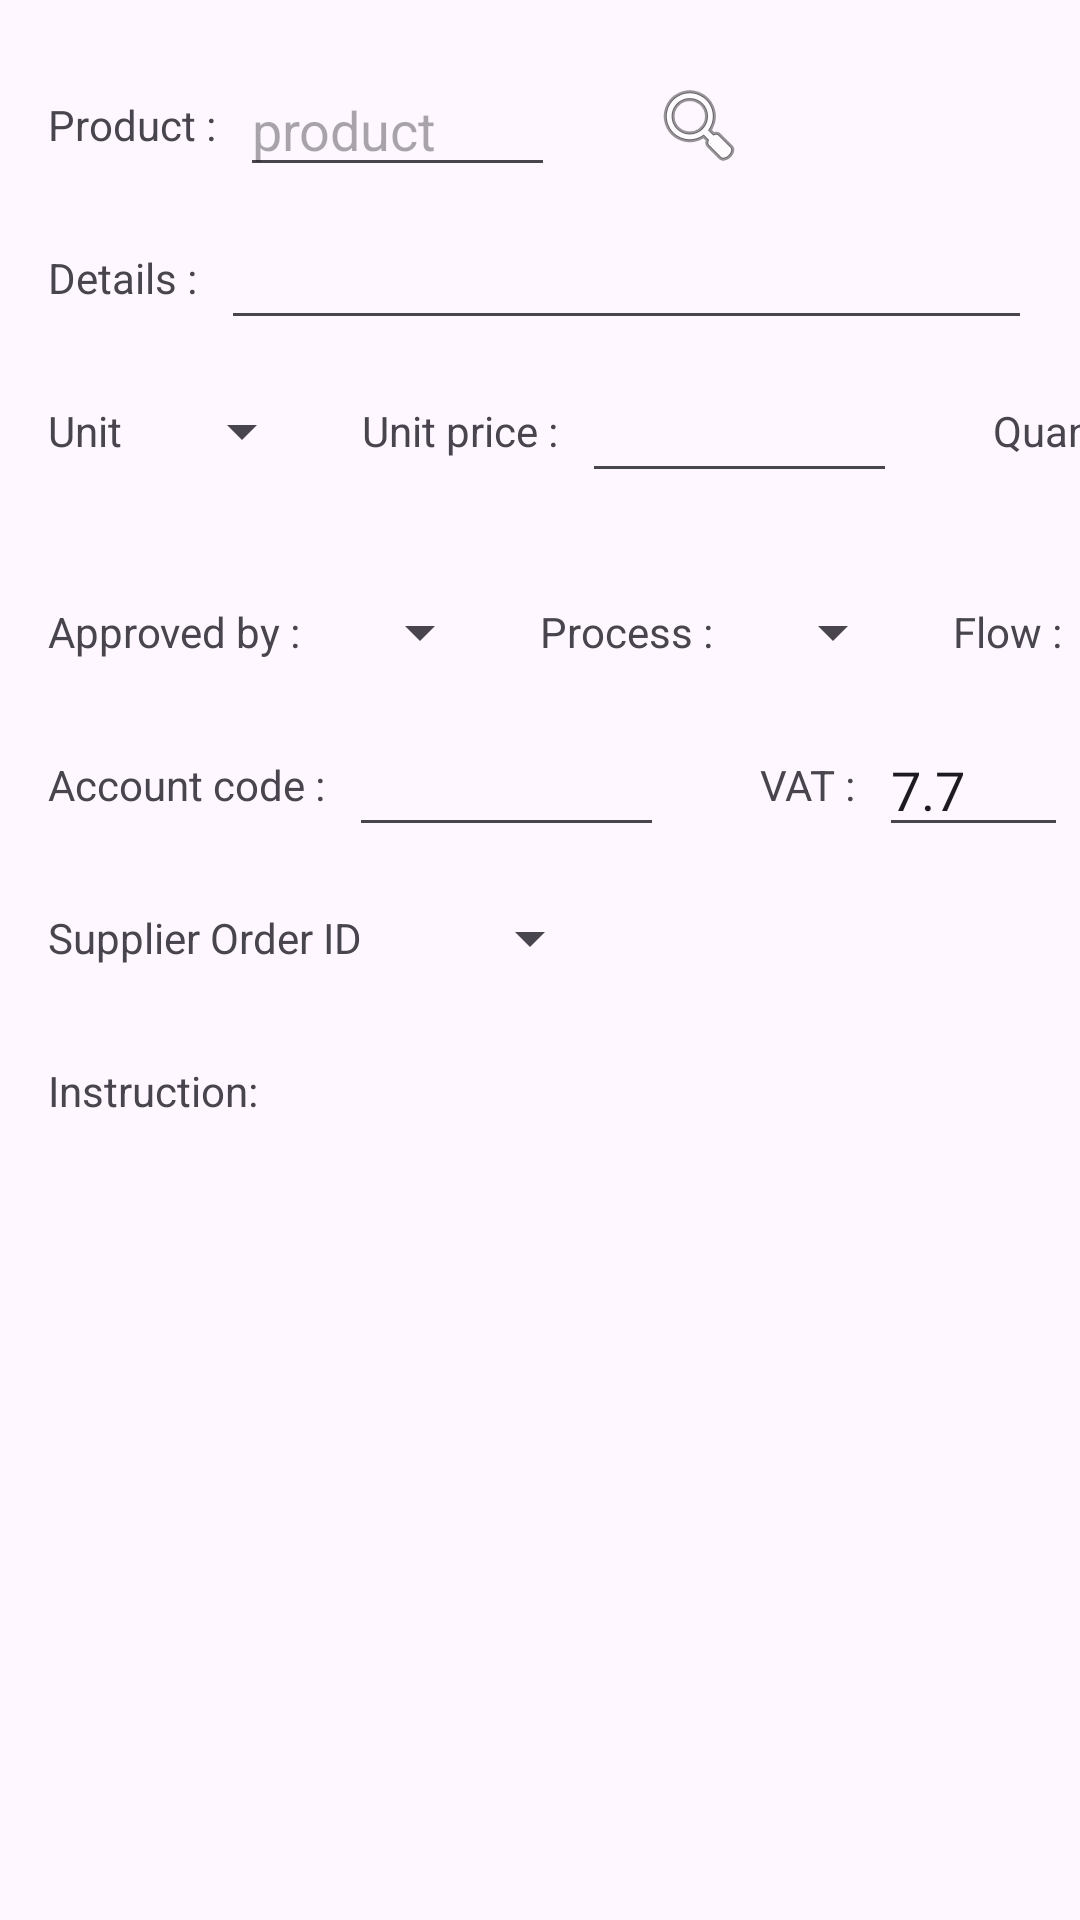

Android layout source for this screen:
<!-- AndroidManifest.xml: application theme Theme.AGUAdeOROManagement -->
<!-- res/layout/dialog_add_invoice_item.xml -->
<?xml version="1.0" encoding="utf-8"?>
<androidx.constraintlayout.widget.ConstraintLayout xmlns:android="http://schemas.android.com/apk/res/android"
    xmlns:app="http://schemas.android.com/apk/res-auto"
    xmlns:tools="http://schemas.android.com/tools"
    android:layout_width="match_parent"
    android:layout_height="match_parent">

    <TextView
        android:id="@+id/textView69"
        android:layout_width="wrap_content"
        android:layout_height="wrap_content"
        android:layout_marginStart="16dp"
        android:layout_marginTop="32dp"
        android:text="Product :"
        app:layout_constraintStart_toStartOf="parent"
        app:layout_constraintTop_toTopOf="parent" />

    <EditText
        android:id="@+id/product"
        android:layout_width="wrap_content"
        android:layout_height="wrap_content"
        android:layout_marginStart="8dp"
        android:ems="5"
        android:hint="product"
        android:inputType="number"
        app:layout_constraintBottom_toBottomOf="@+id/textView69"
        app:layout_constraintStart_toEndOf="@+id/textView69"
        app:layout_constraintTop_toTopOf="@+id/textView69" />

    <TextView
        android:id="@+id/textView71"
        android:layout_width="wrap_content"
        android:layout_height="wrap_content"
        android:layout_marginTop="32dp"
        android:text="Details :"
        app:layout_constraintStart_toStartOf="@+id/textView69"
        app:layout_constraintTop_toBottomOf="@+id/textView69" />

    <EditText
        android:id="@+id/details"
        android:layout_width="0dp"
        android:layout_height="wrap_content"
        android:layout_marginStart="8dp"
        android:layout_marginEnd="16dp"
        android:ems="10"
        android:inputType="text"
        app:layout_constraintBottom_toBottomOf="@+id/textView71"
        app:layout_constraintEnd_toEndOf="parent"
        app:layout_constraintStart_toEndOf="@+id/textView71"
        app:layout_constraintTop_toTopOf="@+id/textView71" />

    <TextView
        android:id="@+id/textView72"
        android:layout_width="wrap_content"
        android:layout_height="wrap_content"
        android:layout_marginTop="32dp"
        android:text="Unit"
        app:layout_constraintStart_toStartOf="@+id/textView71"
        app:layout_constraintTop_toBottomOf="@+id/textView71" />

    <Spinner
        android:id="@+id/unitSpinner"
        android:layout_width="wrap_content"
        android:layout_height="wrap_content"
        android:layout_marginStart="16dp"
        app:layout_constraintBottom_toBottomOf="@+id/textView72"
        app:layout_constraintStart_toEndOf="@+id/textView72"
        app:layout_constraintTop_toTopOf="@+id/textView72" />

    <TextView
        android:id="@+id/textView73"
        android:layout_width="wrap_content"
        android:layout_height="wrap_content"
        android:layout_marginStart="16dp"
        android:text="Unit price :"
        app:layout_constraintStart_toEndOf="@+id/unitSpinner"
        app:layout_constraintTop_toTopOf="@+id/textView72" />

    <EditText
        android:id="@+id/unitPrice"
        android:layout_width="wrap_content"
        android:layout_height="wrap_content"
        android:layout_marginStart="8dp"
        android:ems="5"
        android:inputType="numberSigned|numberDecimal"
        app:layout_constraintBottom_toBottomOf="@+id/textView73"
        app:layout_constraintStart_toEndOf="@+id/textView73"
        app:layout_constraintTop_toTopOf="@+id/textView73" />

    <TextView
        android:id="@+id/textView74"
        android:layout_width="wrap_content"
        android:layout_height="wrap_content"
        android:layout_marginStart="32dp"
        android:text="Quantity :"
        app:layout_constraintStart_toEndOf="@+id/unitPrice"
        app:layout_constraintTop_toTopOf="@+id/textView73" />

    <EditText
        android:id="@+id/quantity"
        android:layout_width="wrap_content"
        android:layout_height="wrap_content"
        android:layout_marginStart="8dp"
        android:ems="3"
        android:inputType="numberDecimal"
        app:layout_constraintBottom_toBottomOf="@+id/textView74"
        app:layout_constraintStart_toEndOf="@+id/textView74"
        app:layout_constraintTop_toTopOf="@+id/textView74" />

    <TextView
        android:id="@+id/textView75"
        android:layout_width="wrap_content"
        android:layout_height="wrap_content"
        android:layout_marginTop="32dp"
        android:text="Account code :"
        app:layout_constraintStart_toStartOf="@+id/textView76"
        app:layout_constraintTop_toBottomOf="@+id/textView76" />

    <EditText
        android:id="@+id/accountCode"
        android:layout_width="wrap_content"
        android:layout_height="wrap_content"
        android:layout_marginStart="8dp"
        android:ems="5"
        android:inputType="number"
        app:layout_constraintBottom_toBottomOf="@+id/textView75"
        app:layout_constraintStart_toEndOf="@+id/textView75"
        app:layout_constraintTop_toTopOf="@+id/textView75" />

    <TextView
        android:id="@+id/textView76"
        android:layout_width="wrap_content"
        android:layout_height="wrap_content"
        android:layout_marginTop="48dp"
        android:text="Approved by :"
        app:layout_constraintStart_toStartOf="@+id/textView72"
        app:layout_constraintTop_toBottomOf="@+id/textView72" />

    <Spinner
        android:id="@+id/approvedBySpinner"
        android:layout_width="wrap_content"
        android:layout_height="wrap_content"
        android:layout_marginStart="16dp"
        app:layout_constraintBottom_toBottomOf="@+id/textView76"
        app:layout_constraintStart_toEndOf="@+id/textView76"
        app:layout_constraintTop_toTopOf="@+id/textView76" />

    <TextView
        android:id="@+id/textView77"
        android:layout_width="wrap_content"
        android:layout_height="wrap_content"
        android:layout_marginStart="16dp"
        android:text="Process :"
        app:layout_constraintStart_toEndOf="@+id/approvedBySpinner"
        app:layout_constraintTop_toTopOf="@+id/textView76" />

    <TextView
        android:id="@+id/textView78"
        android:layout_width="wrap_content"
        android:layout_height="wrap_content"
        android:layout_marginStart="16dp"
        android:text="Flow :"
        app:layout_constraintStart_toEndOf="@+id/processSpinner"
        app:layout_constraintTop_toTopOf="@+id/textView77" />

    <Spinner
        android:id="@+id/processSpinner"
        android:layout_width="wrap_content"
        android:layout_height="wrap_content"
        android:layout_marginStart="16dp"
        app:layout_constraintBottom_toBottomOf="@+id/textView77"
        app:layout_constraintStart_toEndOf="@+id/textView77"
        app:layout_constraintTop_toTopOf="@+id/textView77" />

    <Spinner
        android:id="@+id/flowSpinner"
        android:layout_width="wrap_content"
        android:layout_height="wrap_content"
        android:layout_marginStart="16dp"
        app:layout_constraintBottom_toBottomOf="@+id/textView78"
        app:layout_constraintStart_toEndOf="@+id/textView78"
        app:layout_constraintTop_toTopOf="@+id/textView78" />

    <TextView
        android:id="@+id/textView70"
        android:layout_width="wrap_content"
        android:layout_height="wrap_content"
        android:layout_marginStart="32dp"
        android:text="VAT :"
        app:layout_constraintStart_toEndOf="@+id/accountCode"
        app:layout_constraintTop_toTopOf="@+id/textView75" />

    <EditText
        android:id="@+id/vat"
        android:layout_width="wrap_content"
        android:layout_height="wrap_content"
        android:layout_marginStart="8dp"
        android:ems="3"
        android:inputType="textPersonName"
        android:text="7.7"
        app:layout_constraintBottom_toBottomOf="@+id/textView70"
        app:layout_constraintStart_toEndOf="@+id/textView70"
        app:layout_constraintTop_toTopOf="@+id/textView70" />

    <Spinner
        android:id="@+id/spinnerSupplierOrderNumbers"
        android:layout_width="wrap_content"
        android:layout_height="wrap_content"
        android:layout_marginStart="32dp"
        app:layout_constraintBottom_toBottomOf="@+id/textView79"
        app:layout_constraintStart_toEndOf="@+id/textView79"
        app:layout_constraintTop_toTopOf="@+id/textView79" />

    <TextView
        android:id="@+id/textView79"
        android:layout_width="wrap_content"
        android:layout_height="wrap_content"
        android:layout_marginTop="32dp"
        android:text="Supplier Order ID"
        app:layout_constraintStart_toStartOf="@+id/textView75"
        app:layout_constraintTop_toBottomOf="@+id/textView75" />

    <androidx.recyclerview.widget.RecyclerView
        android:id="@+id/recyclerViewInOuts"
        android:layout_width="0dp"
        android:layout_height="wrap_content"
        android:layout_marginTop="32dp"
        app:layout_constraintEnd_toEndOf="parent"
        app:layout_constraintStart_toStartOf="@+id/textView85"
        app:layout_constraintTop_toBottomOf="@+id/textView85" />

    <TextView
        android:id="@+id/textView85"
        android:layout_width="wrap_content"
        android:layout_height="wrap_content"
        android:layout_marginTop="32dp"
        android:text="Instruction:"
        app:layout_constraintStart_toStartOf="@+id/textView79"
        app:layout_constraintTop_toBottomOf="@+id/textView79" />

    <TextView
        android:id="@+id/textViewInstruction"
        android:layout_width="0dp"
        android:layout_height="wrap_content"
        android:layout_marginStart="16dp"
        android:layout_marginEnd="32dp"
        app:layout_constraintEnd_toEndOf="parent"
        app:layout_constraintStart_toEndOf="@+id/textView85"
        app:layout_constraintTop_toTopOf="@+id/textView85" />

    <TextView
        android:id="@+id/textViewStatus"
        android:layout_width="wrap_content"
        android:layout_height="wrap_content"
        android:layout_marginStart="48dp"
        app:layout_constraintBottom_toBottomOf="@+id/textView79"
        app:layout_constraintStart_toEndOf="@+id/spinnerSupplierOrderNumbers" />

    <ImageView
        android:id="@+id/buttonSearchProduct"
        android:layout_width="wrap_content"
        android:layout_height="wrap_content"
        android:layout_marginStart="32dp"
        app:layout_constraintBottom_toBottomOf="@+id/product"
        app:layout_constraintStart_toEndOf="@+id/product"
        app:layout_constraintTop_toTopOf="@+id/product"
        app:srcCompat="@android:drawable/ic_menu_search" />

    <LinearLayout
        android:id="@+id/linearLayout3"
        android:layout_width="0dp"
        android:layout_height="wrap_content"
        android:layout_marginStart="32dp"
        android:gravity="center_vertical"
        android:orientation="horizontal"
        app:layout_constraintBottom_toBottomOf="@+id/buttonSearchProduct"
        app:layout_constraintEnd_toEndOf="parent"
        app:layout_constraintStart_toEndOf="@+id/buttonSearchProduct"
        app:layout_constraintTop_toTopOf="@+id/buttonSearchProduct">

        <ProgressBar
            android:id="@+id/progressBarSearchProduct"
            style="@style/Widget.AppCompat.ProgressBar"
            android:layout_width="wrap_content"
            android:layout_height="wrap_content"
            android:visibility="gone" />

        <TextView
            android:id="@+id/textViewResultProductSearch"
            android:layout_width="wrap_content"
            android:layout_height="wrap_content"
            android:layout_marginStart="32dp" />
    </LinearLayout>

</androidx.constraintlayout.widget.ConstraintLayout>
<!-- resources referenced by this layout -->
<resources>
  <style name="Theme.AGUAdeOROManagement" parent="Base.Theme.AGUAdeOROManagement" />
  <style name="Base.Theme.AGUAdeOROManagement" parent="Theme.Material3.DayNight.NoActionBar">
          
           <item name="colorPrimary">@color/colorPrimary</item>
      </style>
  <color name="colorPrimary">#FF2D432C</color>
</resources>
